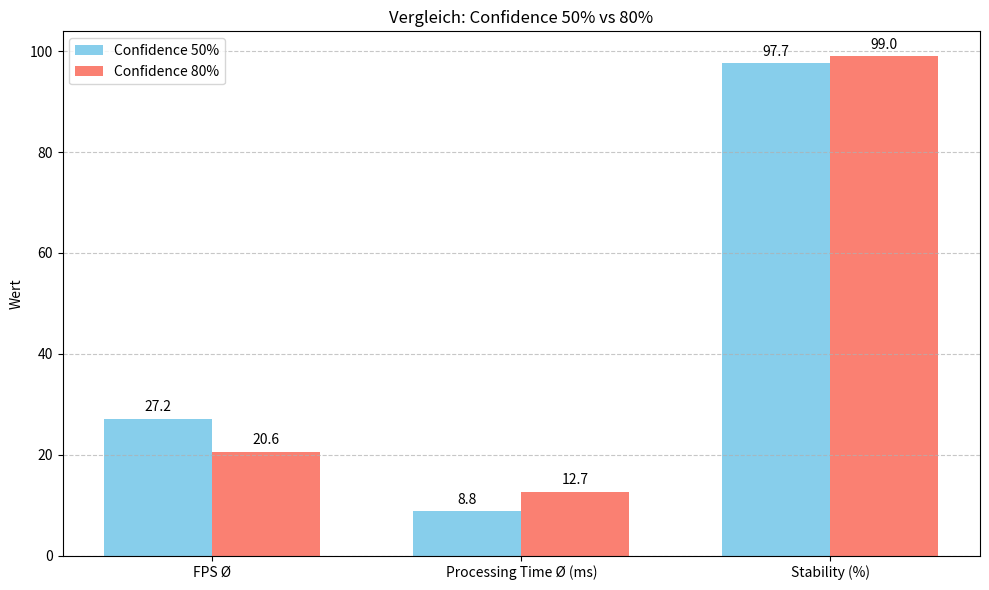

Write the Python code that produced this figure.
import matplotlib.pyplot as plt
import numpy as np

# --- Daten vorbereiten ---

# Für Balkendiagramm (Durchschnittswerte)
labels = ['FPS Ø', 'Processing Time Ø (ms)', 'Stability (%)']
confidence_05 = [27.16, 8.81, 97.73]
confidence_08 = [20.6, 12.68, 99.0]



# --- Balkendiagramm erstellen ---

x = np.arange(len(labels))  # x-Positionen für Gruppen
width = 0.35  # Balkenbreite

fig, ax = plt.subplots(figsize=(10, 6))

bars1 = ax.bar(x - width/2, confidence_05, width, label='Confidence 50%', color='skyblue')
bars2 = ax.bar(x + width/2, confidence_08, width, label='Confidence 80%', color='salmon')

# Achsentitel und Beschriftungen
ax.set_ylabel('Wert')
ax.set_title('Vergleich: Confidence 50% vs 80%')
ax.set_xticks(x)
ax.set_xticklabels(labels)
ax.legend()
ax.grid(axis='y', linestyle='--', alpha=0.7)

# Werte über Balken schreiben
for bar in bars1 + bars2:
    height = bar.get_height()
    ax.annotate(f'{height:.1f}',
                xy=(bar.get_x() + bar.get_width() / 2, height),
                xytext=(0, 3),  # 3 Punkte hoch
                textcoords="offset points",
                ha='center', va='bottom')

plt.tight_layout()
plt.show()

